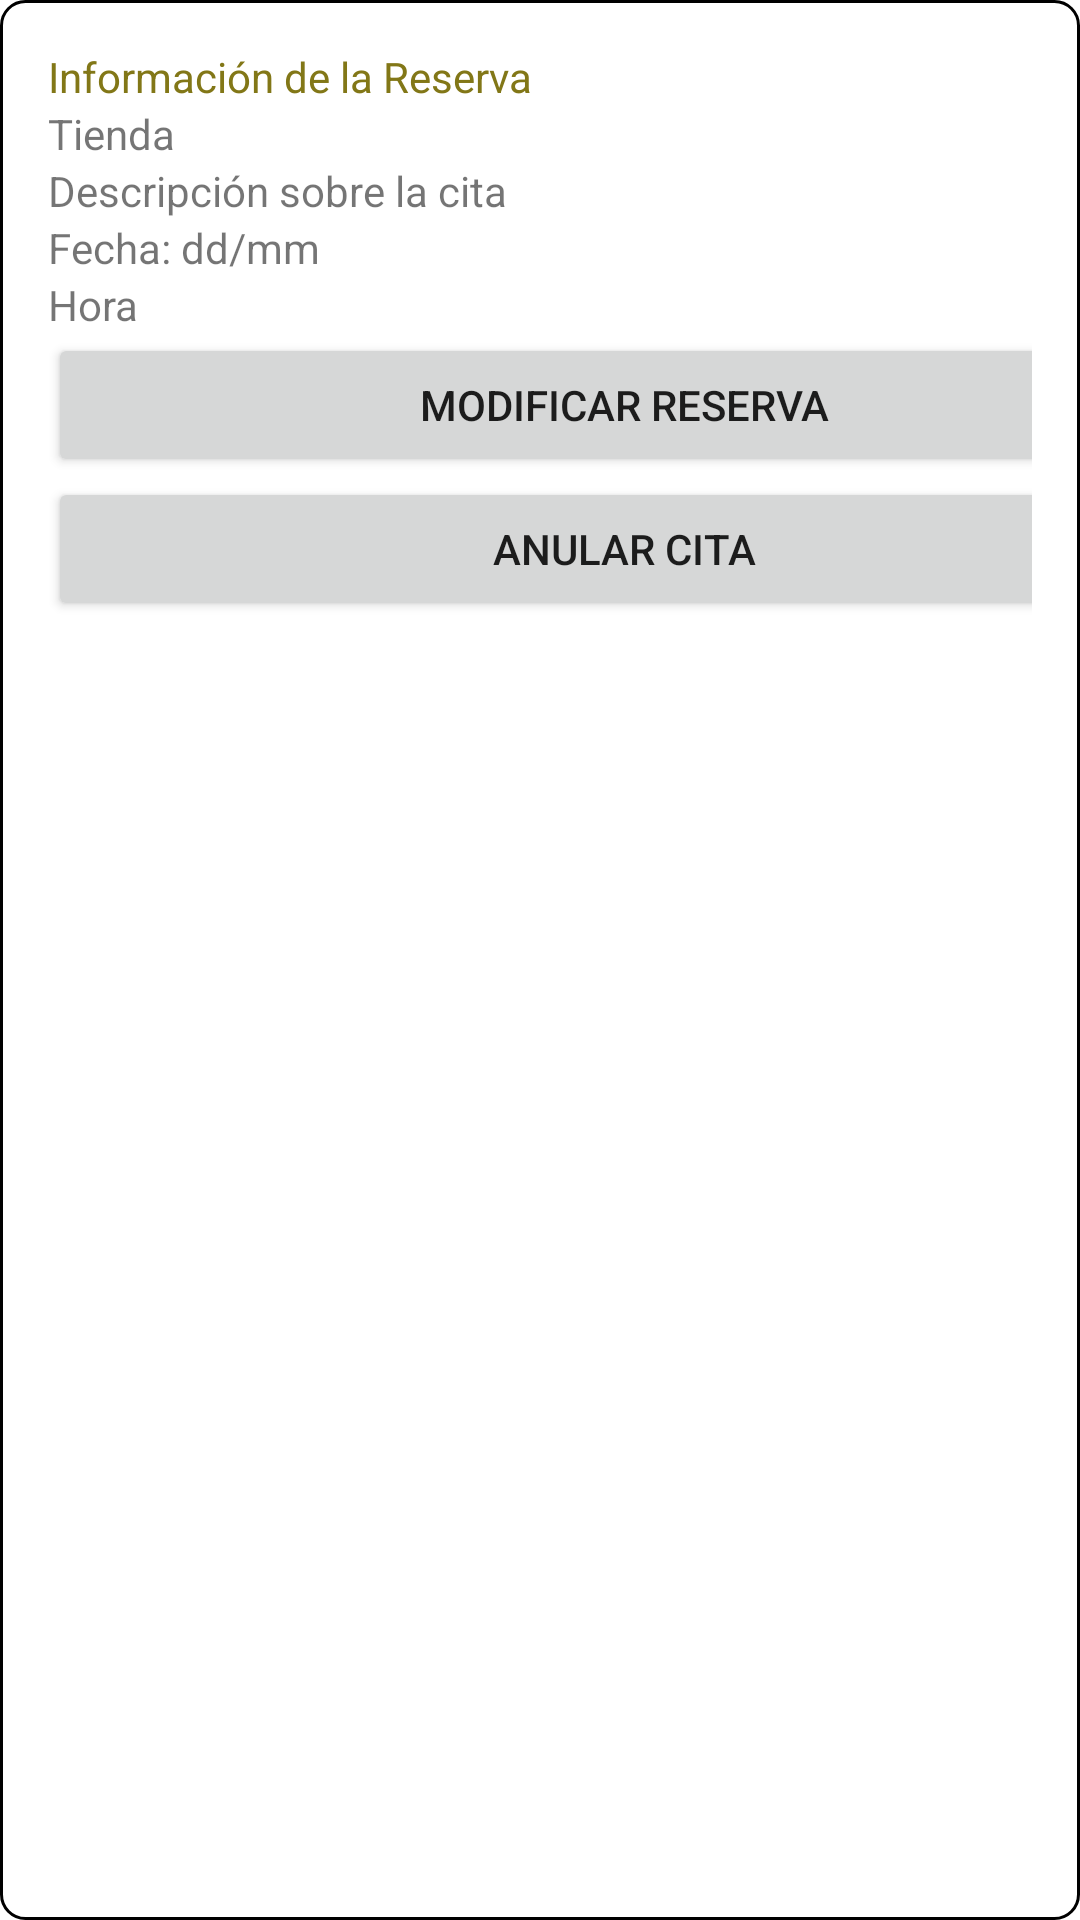

Here is an Android app screen rendered from its layout file. Give the layout XML and the strings, colors and styles it references.
<!-- AndroidManifest.xml: application theme Theme.14KApp -->
<!-- res/layout/reservas_item.xml -->
<?xml version="1.0" encoding="utf-8"?>

<LinearLayout xmlns:android="http://schemas.android.com/apk/res/android"
    xmlns:tools="http://schemas.android.com/tools"
    android:layout_width="match_parent"
    android:layout_height="wrap_content"
    android:background="@drawable/linearlayout_border"
    android:padding="16dp"
    android:orientation="horizontal"
    android:baselineAligned="false">

    <LinearLayout
        android:layout_width="384dp"
        android:layout_height="wrap_content"
        android:orientation="vertical"
        tools:ignore="UselessParent">

        <TextView
            android:id="@+id/titulo_Reservas"
            android:layout_width="match_parent"
            android:layout_height="wrap_content"
            android:text="@string/reservasTitle"
            android:textColor="@color/primary" />

        <TextView
            android:id="@+id/tienda_item_R"
            android:layout_width="match_parent"
            android:layout_height="wrap_content"
            android:text="@string/tienda" />

        <TextView
            android:id="@+id/descripcion_item_R"
            android:layout_width="match_parent"
            android:layout_height="wrap_content"
            android:text="@string/descripcion" />

        <TextView
            android:id="@+id/fecha_item_R"
            android:layout_width="match_parent"
            android:layout_height="wrap_content"
            android:text="@string/fechaI" />

        <TextView
            android:id="@+id/hora_item_R"
            android:layout_width="match_parent"
            android:layout_height="wrap_content"
            android:text="@string/horaI" />

        <Button
            android:id="@+id/modificarR_Button"
            android:layout_width="match_parent"
            android:layout_height="wrap_content"
            android:text="@string/modificarReserva"
            android:clickable="true"
            android:focusable="false"
            tools:ignore="HardcodedText,VisualLintButtonSize" />

        <Button
            android:id="@+id/eliminarR_Button"
            android:layout_width="match_parent"
            android:layout_height="wrap_content"
            android:text="@string/anularReserva"
            android:clickable="true"
            android:focusable="false"
            tools:ignore="VisualLintButtonSize,TextSizeCheck,TouchTargetSizeCheck" />

    </LinearLayout>
</LinearLayout>
<!-- resources referenced by this layout -->
<resources>
  <color name="primary">#827717</color>
  <!-- drawable linearlayout_border (drawable) -->
  <?xml version="1.0" encoding="utf-8"?>
  
  <shape xmlns:android="http://schemas.android.com/apk/res/android">
      <solid android:color="@android:color/transparent" />
      <stroke
          android:width="1dp"
          android:color="@android:color/black" />
      <corners android:radius="8dp" />
  </shape>
  <string name="anularReserva">Anular cita</string>
  <string name="descripcion">Descripción sobre la cita</string>
  <string name="fechaI">Fecha: dd/mm</string>
  <string name="horaI">Hora</string>
  <string name="modificarReserva">Modificar reserva</string>
  <string name="reservasTitle">Información de la Reserva</string>
  <string name="tienda">Tienda</string>
  <style name="Theme.14KApp" parent="Theme.MaterialComponents.DayNight.NoActionBar">
          
          <item name="colorPrimary">@color/black</item>
          <item name="colorPrimaryVariant">@color/purple_700</item>
          <item name="colorOnPrimary">@color/white</item>
          
          <item name="colorSecondary">@color/teal_200</item>
          <item name="colorSecondaryVariant">@color/teal_700</item>
          <item name="colorOnSecondary">@color/black</item>
          
          <item name="android:statusBarColor">@color/primary</item>
          
      </style>
  <color name="black">#FF000000</color>
  <color name="purple_700">#FF3700B3</color>
  <color name="white">#FFFFFFFF</color>
  <color name="teal_200">#FF03DAC5</color>
  <color name="teal_700">#FF018786</color>
</resources>
